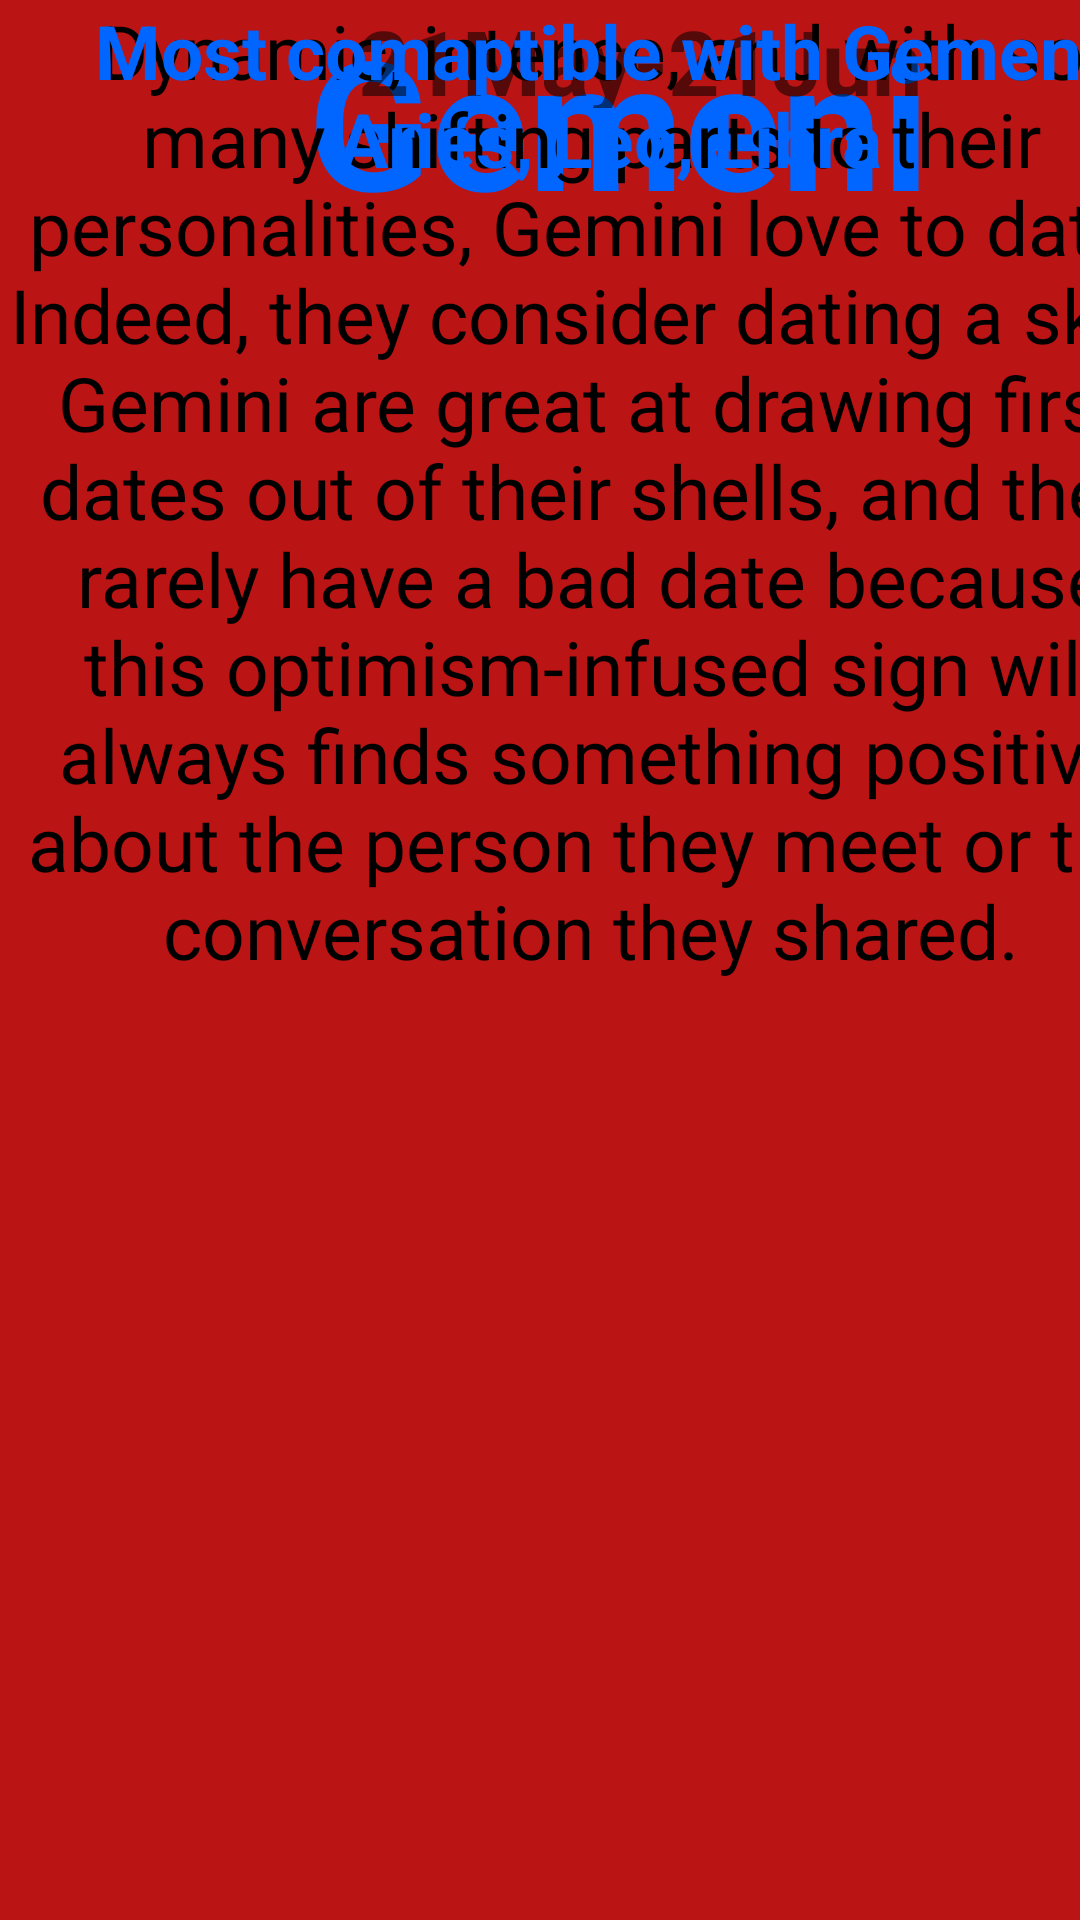

Layout XML and referenced resources for this Android screen:
<!-- AndroidManifest.xml: application theme Theme.STELAR17 -->
<!-- res/layout/activity_gemeni.xml -->
<?xml version="1.0" encoding="utf-8"?>
<androidx.constraintlayout.widget.ConstraintLayout xmlns:android="http://schemas.android.com/apk/res/android"
    xmlns:app="http://schemas.android.com/apk/res-auto"
    xmlns:tools="http://schemas.android.com/tools"
    android:layout_width="match_parent"
    android:layout_height="match_parent"
    android:background="#BA1414"
    tools:context=".GemeniActivity">

    <TextView
        android:id="@+id/textView"
        android:layout_width="413dp"
        android:layout_height="73dp"
        android:text="Gemeni"
        android:textAlignment="center"
        android:textColor="#0066ff"
        android:textSize="60dp"
        android:textStyle="bold"
        tools:layout_editor_absoluteX="-1dp"
        tools:layout_editor_absoluteY="3dp"
        tools:ignore="MissingConstraints"
        android:gravity="center_horizontal" />

    <TextView
        android:id="@+id/textView4"
        android:layout_width="427dp"
        android:layout_height="36dp"
        android:text="21May-21Jun"
        android:textSize="30dp"
        android:textAlignment="center"
        android:textStyle="bold"
        tools:layout_editor_absoluteX="-6dp"
        tools:layout_editor_absoluteY="88dp"
        tools:ignore="MissingConstraints"
        android:gravity="center_horizontal" />

    <TextView
        android:id="@+id/textView5"
        android:layout_width="394dp"
        android:layout_height="398dp"
        android:text="Dynamic, intense, and with so many shifting parts to their personalities, Gemini love to date. Indeed, they consider dating a skill. Gemini are great at drawing first dates out of their shells, and they rarely have a bad date because this optimism-infused sign will always finds something positive about the person they meet or the conversation they shared."
        android:textAlignment="center"
        android:textColor="@color/black"
        android:textSize="25dp"
        tools:layout_editor_absoluteY="196dp"
        tools:ignore="MissingConstraints"
        android:gravity="center_horizontal" />

    <TextView
        android:id="@+id/textView6"
        android:layout_width="406dp"
        android:layout_height="111dp"
        android:text="Most comaptible with Gemeni: Aries, Leo, Libra"
        android:textSize="25dp"
        android:textColor="#0066ff"
        android:textStyle="bold"
        android:textAlignment="center"
        tools:layout_editor_absoluteY="622dp"
        tools:ignore="MissingConstraints"
        android:gravity="center_horizontal" />
</androidx.constraintlayout.widget.ConstraintLayout>
<!-- resources referenced by this layout -->
<resources>
  <style name="Theme.STELAR17" parent="Theme.MaterialComponents.DayNight.DarkActionBar">
          
          <item name="colorPrimary">@color/purple_500</item>
          <item name="colorPrimaryVariant">@color/purple_700</item>
          <item name="colorOnPrimary">@color/white</item>
          
          <item name="colorSecondary">@color/teal_200</item>
          <item name="colorSecondaryVariant">@color/teal_700</item>
          <item name="colorOnSecondary">@color/black</item>
          
          <item name="android:statusBarColor" tools:targetApi="l">?attr/colorPrimaryVariant</item>
          
      </style>
  <!-- not gathered from this repository: default colours our renderer supplied (Android Studio template values) -->
  <color name="purple_500">#FF6200EE</color>
  <color name="purple_700">#FF3700B3</color>
  <color name="teal_200">#FF03DAC5</color>
  <color name="teal_700">#FF018786</color>
  <color name="black">#FF000000</color>
  <color name="white">#FFFFFFFF</color>
</resources>
